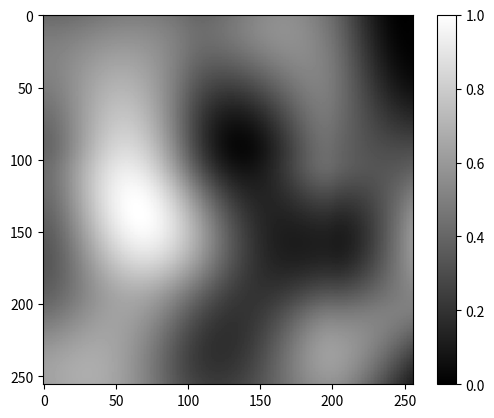

Generate this figure with matplotlib:
import math
import random
import numpy as np 
import matplotlib.pyplot as plt

def smoothstep(t):
   
    return t * t * (3 - 2 * t)

def lerp(a, b, t):

    return a + t * (b - a)


def generate_perlin_noise(width, height, scale):

    noise = np.zeros((height, width))

    gradients = np.random.randn(height // scale + 2, width // scale + 2, 2) 

    for y in range(height):
        for x in range(width):
            x_cell = x // scale
            y_cell = y // scale

            in_x_cell = x / scale - x_cell
            in_y_cell = y / scale - y_cell 

            # calculate the dot products
            dot_top_left = np.dot(gradients[y_cell, x_cell], [in_x_cell, in_y_cell])
            dot_top_right = np.dot(gradients[y_cell, x_cell + 1], [in_x_cell - 1, in_y_cell])
            dot_bottom_left = np.dot(gradients[y_cell + 1, x_cell], [in_x_cell, in_y_cell - 1])
            dot_bottom_right = np.dot(gradients[y_cell + 1, x_cell + 1], [in_x_cell - 1, in_y_cell - 1])

            # interpolating along the x axis
            interpolate_x = smoothstep(in_x_cell)

            interpolated_top = lerp(dot_top_left, dot_top_right, interpolate_x)
            interpolated_bottom = lerp(dot_bottom_left, dot_bottom_right, interpolate_x)

            # interpolating along y axis
            interpolate_y = smoothstep(in_y_cell)

            # interpolating the final values
            noise[y, x] = lerp(interpolated_top, interpolated_bottom, interpolate_y)

    # normalizing 
    noise = (noise - np.min(noise)) / (np.max(noise) - np.min(noise))

    return noise


width, height = 256, 256
scale = 100
perlin_noise = generate_perlin_noise(width, height, scale)

plt.imshow(perlin_noise, interpolation='nearest', cmap="gray")
plt.colorbar()
plt.show()








